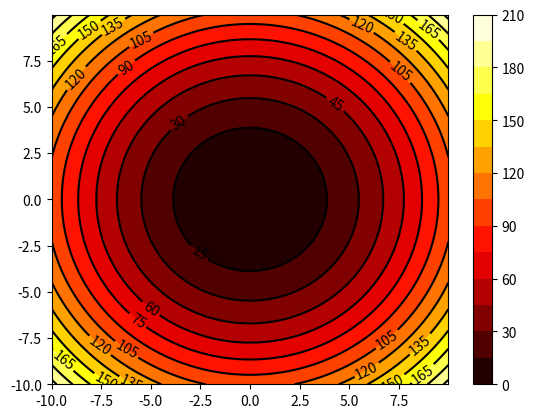

Reproduce this figure in Python.
import math
import matplotlib.pyplot as plt
import numpy as np

class Ratio(object):
    def __init__(self):
        self.E =None
        self.h = None

        pass

    def Revenue(self,time,Price,X_gen,X_dc,X_ch,n,):
        r_tot = 0
        for i in range (8760):
            r_tot +=max(Price(time)*(X_gen(time)+X_dc(time) -X_ch(time)/n))








if __name__ == '__main__':
    ###### 数据X，Y，Z
    x = np.arange(-10, 10, 0.01)  # 步长为0.01，即每隔0.01取一个点
    y = np.arange(-10, 10, 0.01)  # 步长为0.01，即每隔0.01取一个点
    X, Y = np.meshgrid(x, y)  # 将原始数据变成网格数据形式
    Z = X ** 2 + Y ** 2  # 我们假设Z为关于X，Y的函数，以Z=X^2+Y^2为例


    ctf = plt.contourf(X, Y, Z, 15,cmap=plt.cm.hot)

    ct = plt.contour(X, Y, Z, 15, colors='k')  # 等高线设置成黑色
    plt.clabel(ct, inline=True, fontsize=10)  # 添加标签
    # plt.pcolormesh(X, Y, Z)     # 绘制分类背景图
    plt.colorbar(ctf)  # 添加cbar
    # plt.xticks(())  # 去掉x标签
    # plt.yticks(())  # 去掉y标签

    plt.show()






